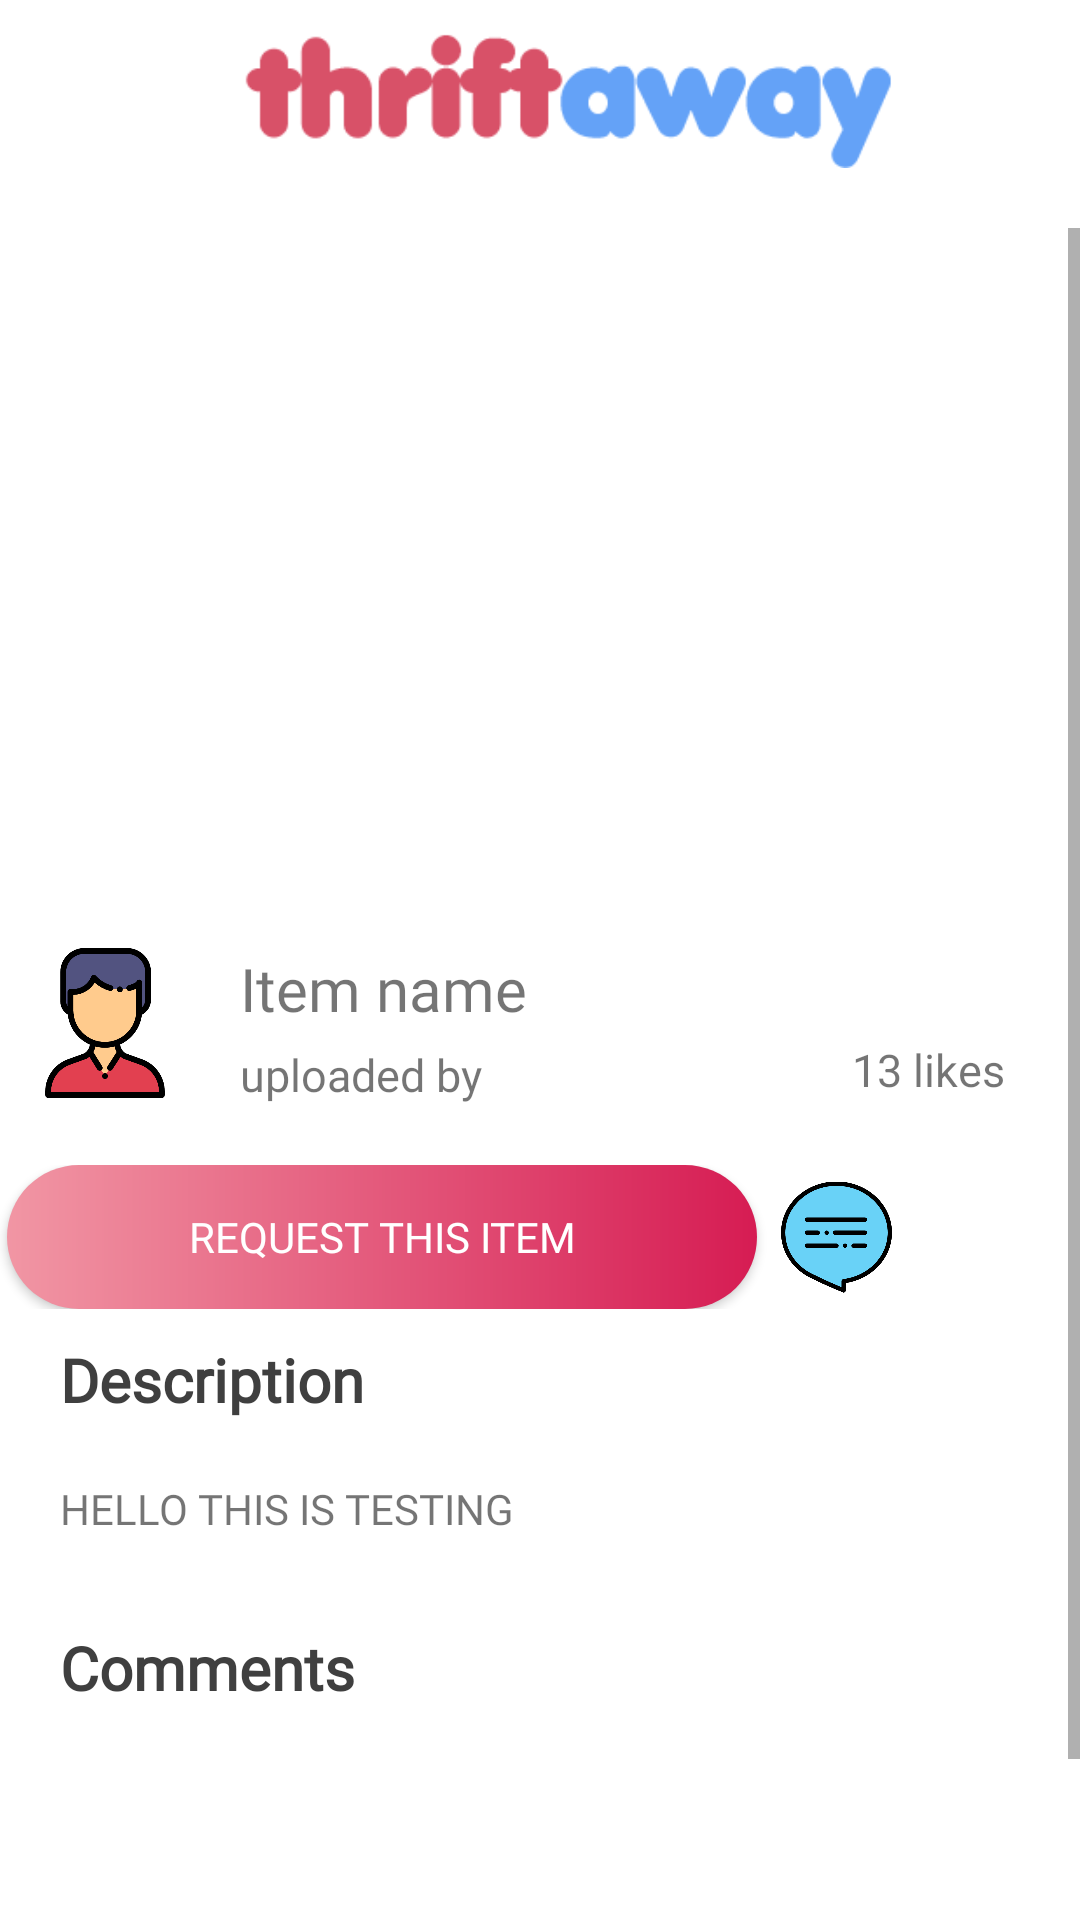

Reconstruct the res/layout file that produces this screen, plus the resources it refers to.
<!-- AndroidManifest.xml: application theme AppTheme -->
<!-- res/layout/fragment_selecteditem.xml -->
<?xml version="1.0" encoding="utf-8"?>

<LinearLayout
    xmlns:android="http://schemas.android.com/apk/res/android" android:layout_width="match_parent"
    android:orientation="vertical"
    android:layout_height="match_parent"
    android:background="#FFFFFF">
    <android.support.v7.widget.Toolbar
        android:id="@+id/toolbar"
        android:layout_width="match_parent"
        android:layout_height="?attr/actionBarSize"
        android:paddingTop="10dp">
        <ImageView
            android:src="@mipmap/icon"
            android:layout_width="match_parent"
            android:layout_height="match_parent" />
    </android.support.v7.widget.Toolbar>
    <RelativeLayout
        android:layout_width="match_parent"
        android:layout_height="20dp">

        <TextView
            style="@style/headerText"
            android:text=""
            android:paddingLeft="15dp"/>
    </RelativeLayout>
    <ScrollView
        android:layout_width="match_parent"
        android:layout_height="match_parent">
        <LinearLayout
            android:layout_width="match_parent"
            android:layout_height="wrap_content"
            android:orientation="vertical">

            <ViewFlipper
                android:layout_width="match_parent"
                android:layout_height="230dp"
                android:layout_gravity="center_horizontal"
                android:id="@+id/viewflipimgs"></ViewFlipper>
            <RelativeLayout
                android:layout_width="match_parent"
                android:layout_height="wrap_content"
                android:padding="10dp">
                <ImageView
                    android:layout_width="50dp"
                    android:layout_height="50dp"
                    android:id="@+id/imgpic"
                    android:src="@drawable/ic_name"
                    />
                <TextView
                    android:layout_width="wrap_content"
                    android:layout_height="wrap_content"
                    android:fontFamily="@font/googlesansregular"
                    android:textSize="20dp"
                    android:layout_toRightOf="@id/imgpic"
                    android:paddingLeft="20dp"
                    android:id="@+id/txtitemname"
                    android:text="Item name"/>
                <TextView
                    android:layout_width="wrap_content"
                    android:layout_height="wrap_content"
                    android:fontFamily="@font/googlesansregular"
                    android:textSize="15dp"
                    android:paddingTop="5dp"
                    android:layout_below="@id/txtitemname"
                    android:layout_toRightOf="@id/imgpic"
                    android:paddingLeft="20dp"
                    android:id="@+id/txtname"
                    android:text="uploaded by"/>

                <TextView
                    android:id="@+id/txtnolikes"
                    android:layout_width="wrap_content"
                    android:layout_height="wrap_content"
                    android:layout_below="@id/txtitemname"
                    android:layout_alignRight="@id/txtname"
                    android:layout_alignParentEnd="true"
                    android:layout_alignParentRight="true"
                    android:layout_marginTop="-2dp"
                    android:layout_marginEnd="15dp"
                    android:layout_marginRight="15dp"
                    android:paddingLeft="20dp"
                    android:paddingTop="5dp"
                    android:text="13 likes"
                    android:textSize="15dp" />

            </RelativeLayout>
            <LinearLayout
                android:layout_width="match_parent"
                android:layout_height="wrap_content"
                android:gravity="center"
                android:paddingTop="10dp"
                android:orientation="horizontal">

                <Button
                    android:id="@+id/btnrequest"
                    android:layout_width="250dp"
                    android:layout_height="wrap_content"
                    style="@style/button_pink"
                    android:textColor="#FFFFFF"
                    android:text="Request this item"/>

                <ImageView
                    android:layout_width="45dp"
                    android:layout_height="match_parent"
                    android:paddingLeft="8dp"
                    android:src="@drawable/ic_bubblechat" />

                <ToggleButton
                    android:id="@+id/btnlike"
                    android:layout_width="50dp"
                    android:layout_height="match_parent"
                    android:paddingLeft="18dp"
                    android:layout_marginLeft="10dp"
                    android:background="@drawable/button_favorite"
                    android:checked="false"
                    android:text=""
                    android:textOff=""
                    android:textOn=""/>

            </LinearLayout>
            <TextView
                style="@style/headerText"
                android:textSize="20dp"
                android:layout_marginTop="10dp"
                android:paddingLeft="20dp"
                android:text="Description"/>

            <LinearLayout
                android:layout_width="match_parent"
                android:layout_height="wrap_content"
                android:orientation="vertical"
                android:padding="20dp">
                <TextView
                    android:id="@+id/txtdescriptioncontent"
                    android:layout_width="wrap_content"
                    android:layout_height="wrap_content"
                    android:fontFamily="@font/googlesansregular"
                    android:textSize="14dp"
                    android:text="HELLO THIS IS TESTING"
                    />

            </LinearLayout>
            <TextView
                style="@style/headerText"
                android:layout_marginTop="10dp"
                android:paddingLeft="20dp"
                android:textSize="20dp"
                android:text="Comments"
                android:layout_marginBottom="20dp"/>
            <ListView

                android:layout_width="match_parent"
                android:layout_height="110dp"></ListView>

        </LinearLayout>
    </ScrollView>


</LinearLayout>
<!-- resources referenced by this layout -->
<resources>
  <!-- drawable ic_bubblechat: png bitmap (drawable-v24, 7652 bytes) -->
  <!-- drawable ic_name: png bitmap (drawable-v24, 7822 bytes) -->
  <!-- mipmap icon: png bitmap (mipmap-xxhdpi, 22213 bytes) -->
  <style name="button_pink">
          <item name="android:layout_width">match_parent</item>
          <item name="android:layout_height">2dp</item>
          <item name="android:textColor">#FFFFFF</item>
          <item name="android:background">@drawable/button_bg_pink</item>
          <item name="android:fontFamily">@font/googlesansregular</item>
      </style>
  <style name="headerText" parent="parent">
          <item name="android:textSize">@dimen/headerTextSize</item>
          <item name="android:textColor">@color/blackTextColor</item>
          <item name="android:fontFamily">@font/googlesansregular</item>
          <item name="android:textStyle">bold</item>
      </style>
  <style name="AppTheme" parent="Theme.AppCompat.Light.NoActionBar">
          
          <item name="colorPrimary">@color/colorPrimary</item>
          <item name="colorPrimaryDark">@color/colorPrimaryDark</item>
          <item name="colorAccent">@color/colorAccent</item>
      </style>
  <!-- drawable button_bg_pink (drawable-v24) -->
  <?xml version="1.0" encoding="utf-8"?>
  
  <shape xmlns:android="http://schemas.android.com/apk/res/android"
      android:shape="rectangle" >
      <corners
          android:radius="30dip"/>
      <gradient
          android:angle="0"
          android:centerX="35%"
          android:startColor="#F196A4"
          android:endColor="#D61C53"
          android:type="linear"
          />
  </shape>
  <style name="parent">
          <item name="android:layout_width">match_parent</item>
          <item name="android:layout_height">wrap_content</item>
      </style>
  <dimen name="headerTextSize">24sp</dimen>
  <color name="blackTextColor">#DC202020</color>
  <color name="colorPrimary">#A3D85168</color>
  <color name="colorPrimaryDark">#FA63A1F4</color>
  <color name="colorAccent">#d85168</color>
</resources>
